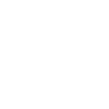
t = 0.00 s
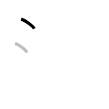
t = 1.25 s
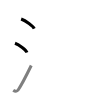
t = 2.50 s
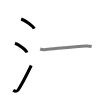
t = 3.50 s
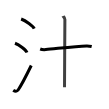
t = 4.75 s
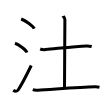
t = 6.00 s

The animated SVG that drew these frames (rendered in a browser with its animation timeline set to each time). Animation: 6 SMIL elements (animate=6); one cycle of 6.00 s.

<svg width="109px" height="109px" viewBox="0 0 px 109px" xmlns="http://www.w3.org/2000/svg" xmlns:xlink="http://www.w3.org/1999/xlink" xml:space="preserve" version="1.1"  baseProfile="full">
<path d="M21.13,19c4.63,1.69,11.96,6.96,13.12,9.59" style="fill:none;stroke:black;stroke-width:3;opacity:0">
  <animate attributeType="CSS" attributeName="opacity" from="0" to="1" begin="0s" dur="1s" repeatCount="Indefinite" fill="freeze" />
</path>
<path d="M15,43.25c4.24,1.63,10.94,6.71,12,9.25" style="fill:none;stroke:black;stroke-width:3;opacity:0">
  <animate attributeType="CSS" attributeName="opacity" from="0" to="1" begin="1s" dur="1s" repeatCount="Indefinite" fill="freeze" />
</path>
<path d="M13.25,90.23c1.71,1.27,3.78,1.32,4.86-0.25c3.14-4.57,10.29-18.66,13.14-24.49" style="fill:none;stroke:black;stroke-width:3;opacity:0">
  <animate attributeType="CSS" attributeName="opacity" from="0" to="1" begin="2s" dur="1s" repeatCount="Indefinite" fill="freeze" />
</path>
<path d="M40.18,48.99c1.49,0.58,4.21,0.71,5.69,0.58c9.62-0.82,29.62-3.32,40.61-3.66c2.48-0.08,3.96,0.28,5.2,0.57" style="fill:none;stroke:black;stroke-width:3;opacity:0">
  <animate attributeType="CSS" attributeName="opacity" from="0" to="1" begin="3s" dur="1s" repeatCount="Indefinite" fill="freeze" />
</path>
<path d="M63.04,16c0.12,0.31,1.85,1.59,1.85,3.54c0,13.91-0.38,50.48-0.38,67.7" style="fill:none;stroke:black;stroke-width:3;opacity:0">
  <animate attributeType="CSS" attributeName="opacity" from="0" to="1" begin="4s" dur="1s" repeatCount="Indefinite" fill="freeze" />
</path>
<path d="M32.79,89.71c1.27,0.45,3.59,0.52,4.86,0.45c15.85-0.91,42.1-2.91,57.38-3.37c2.11-0.06,3.38,0.21,4.44,0.44" style="fill:none;stroke:black;stroke-width:3;opacity:0">
  <animate attributeType="CSS" attributeName="opacity" from="0" to="1" begin="5s" dur="1s" repeatCount="Indefinite" fill="freeze" />
</path>
</svg>
